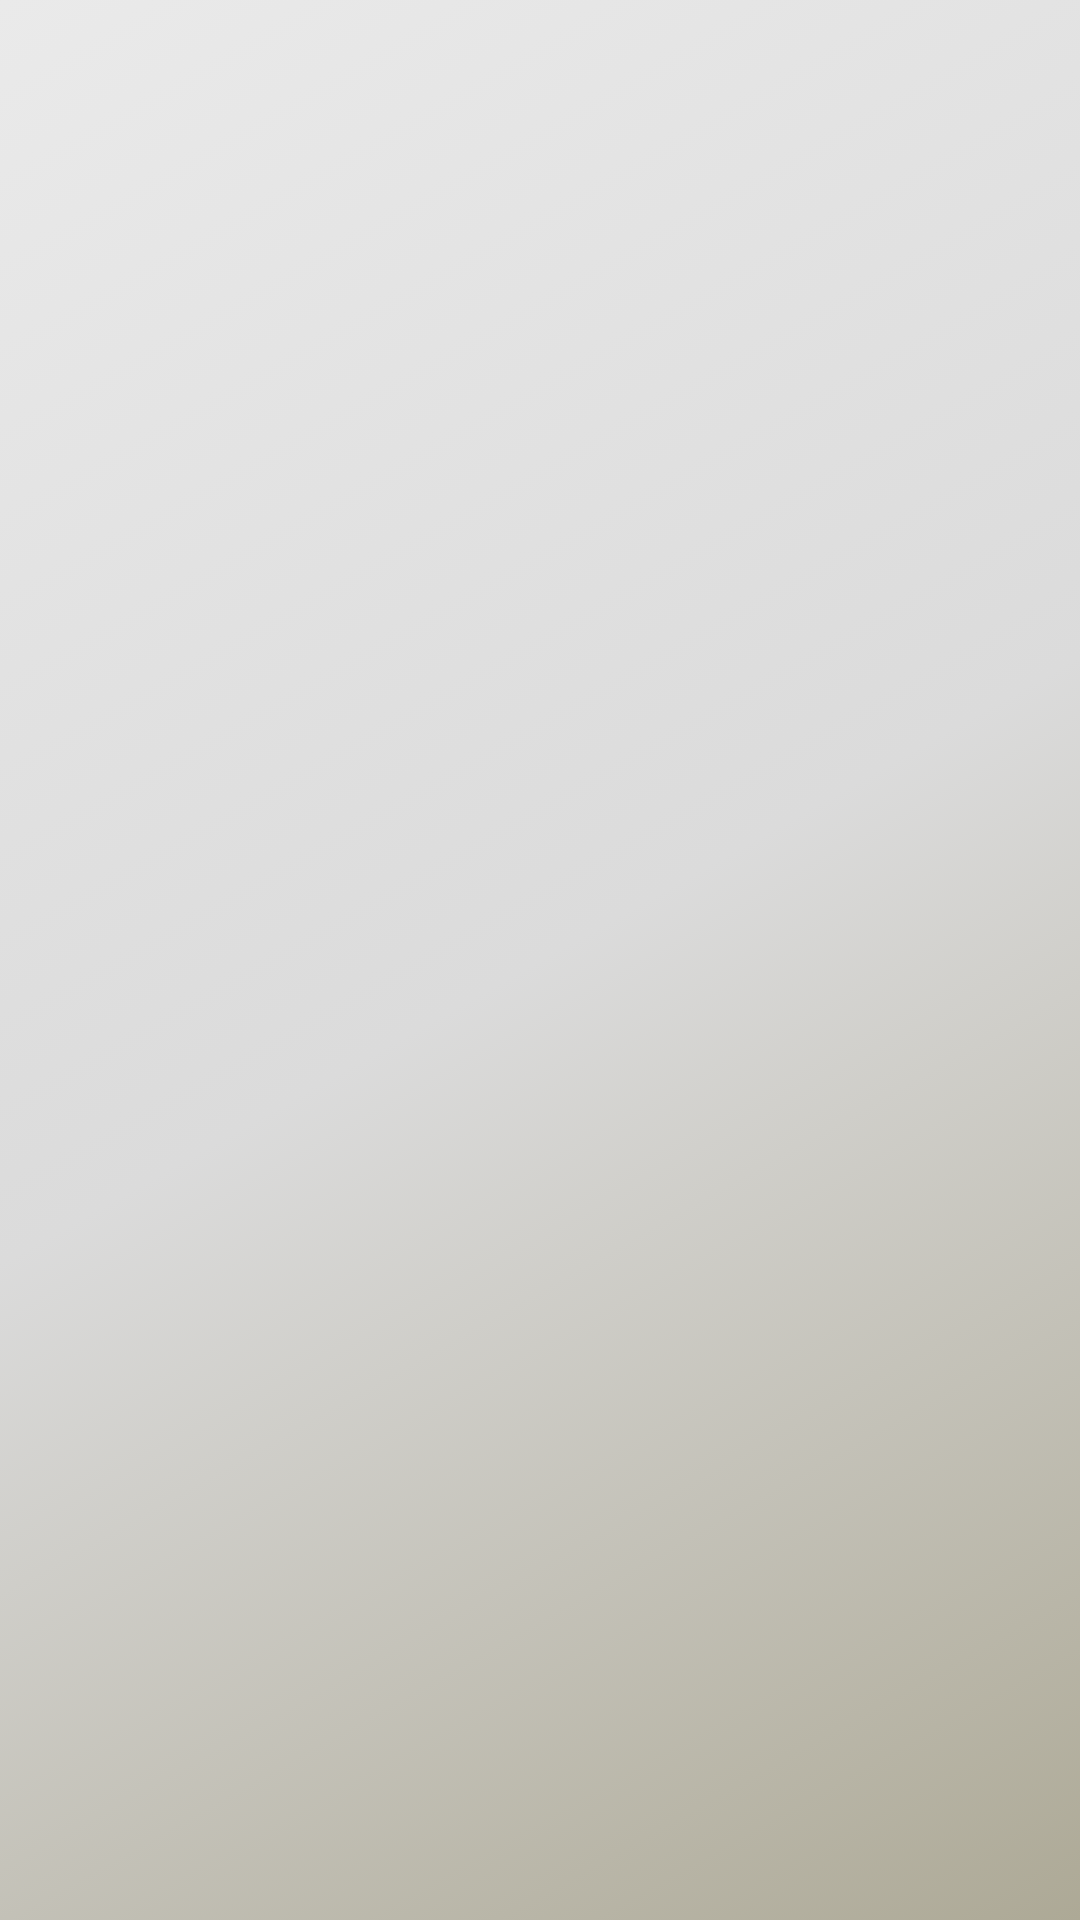

This screen was rendered from an Android layout file. Write that file and the resources it references.
<!-- AndroidManifest.xml: application theme Theme.Inventario -->
<!-- res/layout/activity_listar.xml -->
<?xml version="1.0" encoding="utf-8"?>
<RelativeLayout xmlns:android="http://schemas.android.com/apk/res/android"
    xmlns:app="http://schemas.android.com/apk/res-auto"
    xmlns:tools="http://schemas.android.com/tools"
    android:layout_width="match_parent"
    android:layout_height="match_parent"
    android:background="@drawable/gradient_bg"
    android:orientation="vertical">

    <ListView
        android:id="@+id/listViewPersonas"
        android:layout_width="395dp"
        android:layout_height="659dp"
        android:layout_marginStart="8dp"
        android:layout_marginTop="8dp"
        android:layout_marginEnd="8dp"
        android:layout_marginBottom="8dp" />

</RelativeLayout>
<!-- resources referenced by this layout -->
<resources>
  <!-- drawable gradient_bg (drawable) -->
  <?xml version="1.0" encoding="utf-8"?>
  <selector xmlns:android="http://schemas.android.com/apk/res/android">
  <item>
      <shape>
          <gradient
              android:angle="135"
              android:startColor="#ADA996"
              android:centerColor="#DBDBDB"
              android:endColor="#EAEAEA"
              android:type="linear">
  
          </gradient>
      </shape>
  </item>
  </selector>
</resources>
